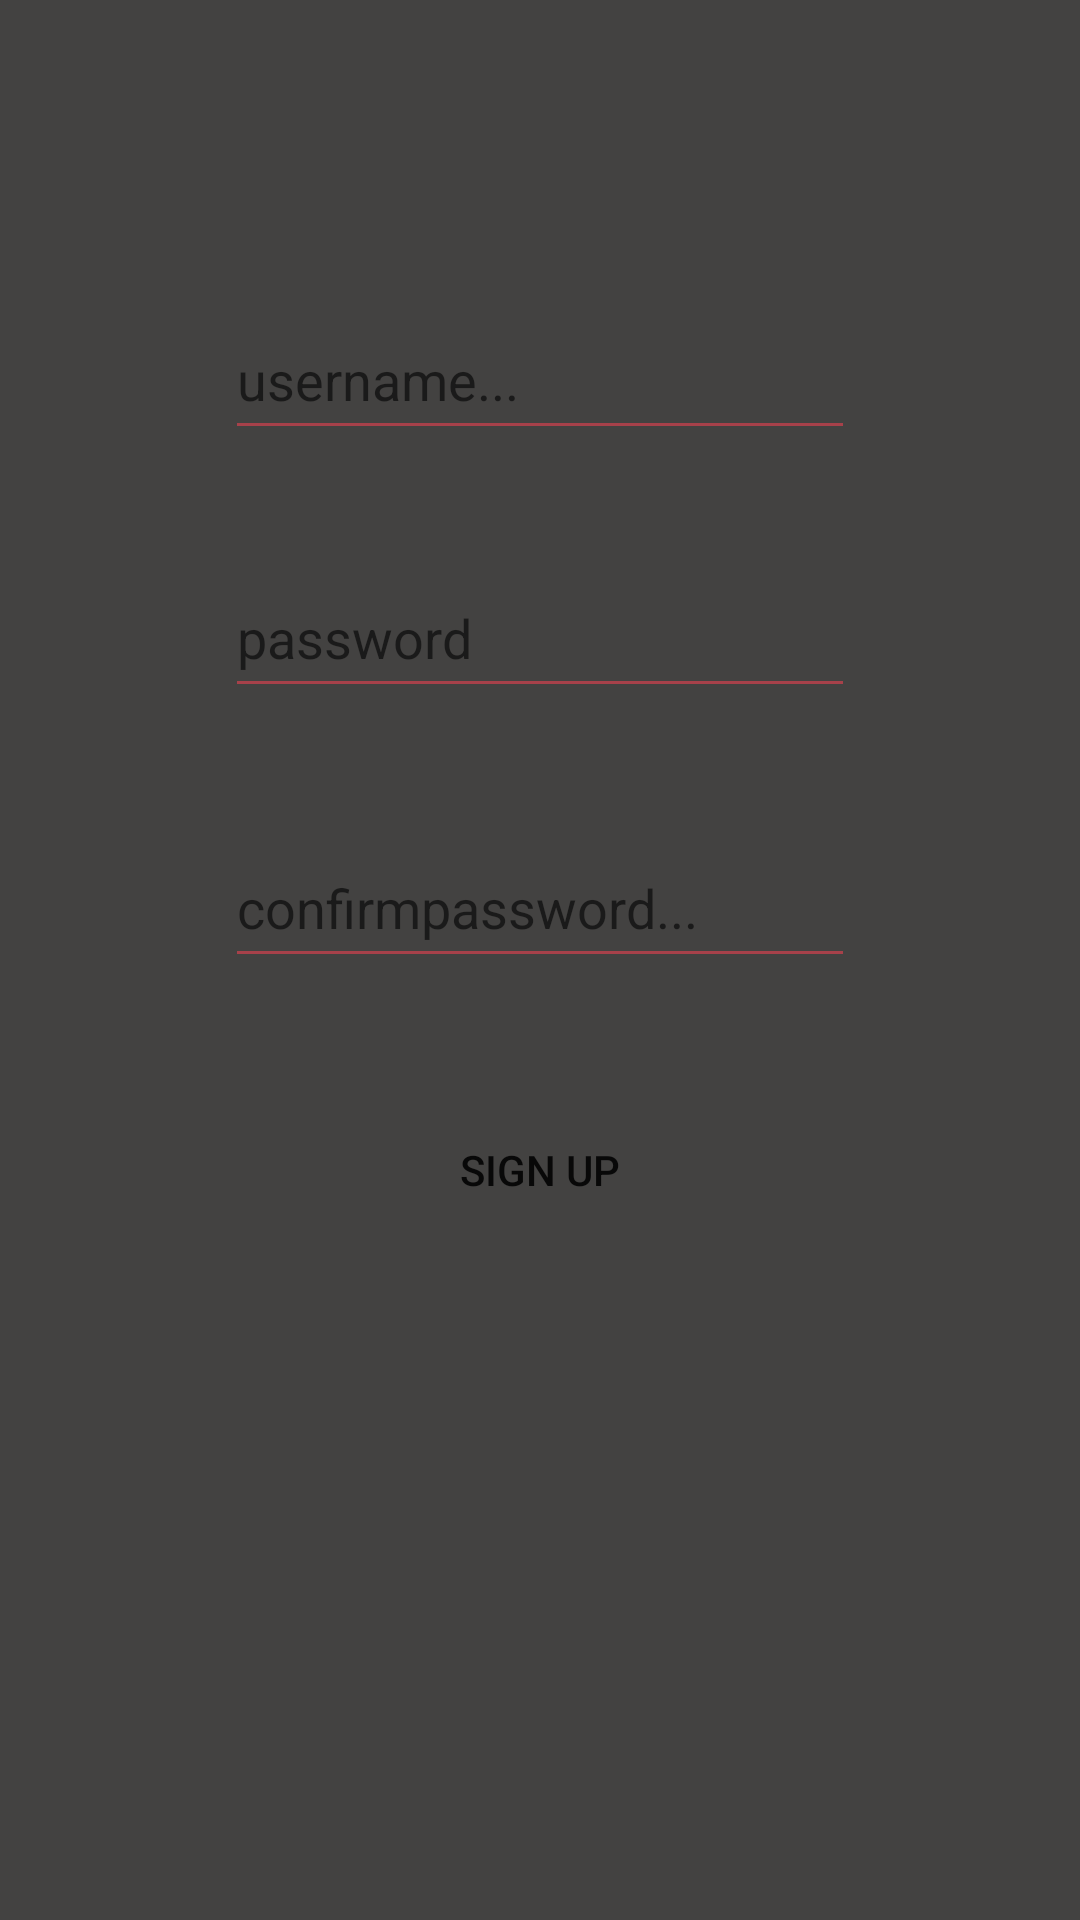

The Android layout XML behind this screen, and the referenced resources:
<!-- AndroidManifest.xml: application theme Theme.LoginSignupApp -->
<!-- res/layout/activity_signup.xml -->
<?xml version="1.0" encoding="utf-8"?>
<androidx.constraintlayout.widget.ConstraintLayout xmlns:android="http://schemas.android.com/apk/res/android"
    xmlns:app="http://schemas.android.com/apk/res-auto"
    xmlns:tools="http://schemas.android.com/tools"
    android:layout_width="match_parent"
    android:layout_height="match_parent"
    android:background="@color/Gray"
    android:backgroundTint="#434241"
    tools:context=".SignupActivity">

    <Button
        android:id="@+id/btnsignupSignup"
        android:layout_width="wrap_content"
        android:layout_height="wrap_content"
        android:layout_marginTop="40dp"
        android:background="@empty"
        android:backgroundTint="@color/BORDO"
        android:onClick="signup"
        android:text="Sign up"
        app:layout_constraintEnd_toEndOf="parent"
        app:layout_constraintStart_toStartOf="parent"
        app:layout_constraintTop_toBottomOf="@+id/etconfirmPasswordSignup" />

    <EditText
        android:id="@+id/etPasswordSignup"
        android:layout_width="wrap_content"
        android:layout_height="50dp"
        android:layout_marginTop="36dp"
        android:backgroundTint="@color/BORDO"
        android:ems="10"
        android:hint="password"
        android:inputType="textPassword"
        app:layout_constraintStart_toStartOf="@+id/etUsernameSignup"
        app:layout_constraintTop_toBottomOf="@+id/etUsernameSignup" />

    <EditText
        android:id="@+id/etconfirmPasswordSignup"
        android:layout_width="wrap_content"
        android:layout_height="50dp"
        android:layout_marginTop="40dp"
        android:backgroundTint="@color/BORDO"
        android:ems="10"
        android:hint="confirmpassword..."
        android:inputType="textPassword"
        app:layout_constraintStart_toStartOf="@+id/etPasswordSignup"
        app:layout_constraintTop_toBottomOf="@+id/etPasswordSignup" />

    <EditText
        android:id="@+id/etUsernameSignup"
        android:layout_width="wrap_content"
        android:layout_height="50dp"
        android:layout_marginTop="100dp"
        android:backgroundTint="@color/BORDO"
        android:ems="10"
        android:hint="username..."
        android:inputType="textEmailAddress"
        app:layout_constraintEnd_toEndOf="parent"
        app:layout_constraintStart_toStartOf="parent"
        app:layout_constraintTop_toTopOf="parent" />

</androidx.constraintlayout.widget.ConstraintLayout>
<!-- resources referenced by this layout -->
<resources>
  <color name="BORDO">#A7414A</color>
  <color name="Gray">#FF434241</color>
  <style name="Theme.LoginSignupApp" parent="Theme.MaterialComponents.DayNight.NoActionBar">
          
          
          
          <item name="colorOnPrimary">@color/white</item>
          
          
          
          <item name="colorOnSecondary">@color/black</item>
          
          <item name="android:statusBarColor" tools:targetApi="l">?attr/colorPrimaryVariant</item>
          
      </style>
  <color name="white">#FFFFFF</color>
  <color name="black">#FF000000</color>
</resources>
